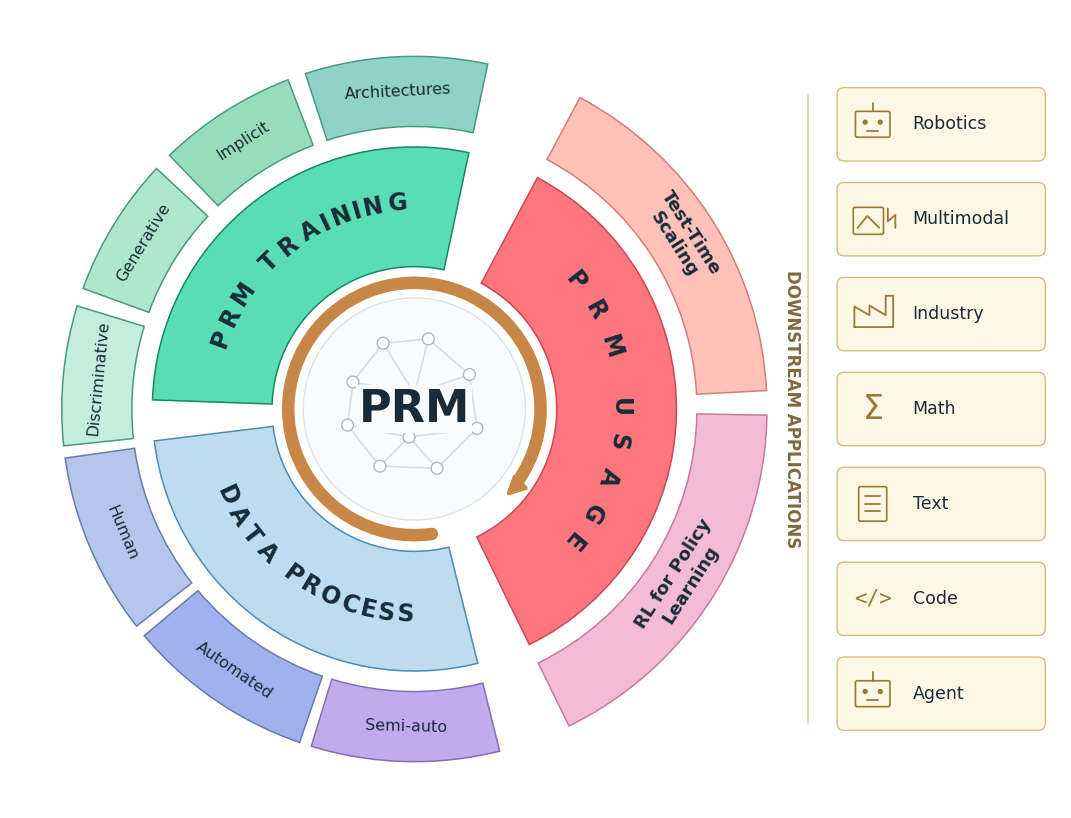

Write Python code to recreate this figure.
"""Render an editable PRM overview as SVG, PDF, and high-resolution PNG.

Usage: python prm_lifecycle_diagram.py --output-dir figures --dpi 300
Requires matplotlib. All geometry and illustrations are vector primitives.
Angles use Matplotlib's convention: zero points right, positive is CCW.
"""
from pathlib import Path
import argparse
import math

import matplotlib
matplotlib.use("Agg")
import matplotlib.pyplot as plt
from matplotlib.patches import Wedge, Circle, FancyArrowPatch, FancyBboxPatch, Arc

INK = "#192B38"
CENTER = (0, 0)


def point(radius, angle):
    a = math.radians(angle)
    return radius * math.cos(a), radius * math.sin(a)


def band(ax, start, end, inner, outer, color, edge):
    ax.add_patch(Wedge(CENTER, outer, start, end, width=outer-inner,
                       facecolor=color, edgecolor=edge, linewidth=1.1))


def tangent_label(ax, text, radius, angle, size=12, weight="normal"):
    x, y = point(radius, angle)
    rotation = angle - 90
    if rotation < -90:
        rotation += 180
    if rotation > 90:
        rotation -= 180
    ax.text(x, y, text, ha="center", va="center", rotation=rotation,
            rotation_mode="anchor", fontsize=size, fontweight=weight,
            color=INK, linespacing=1.15)


def curved_label(ax, text, radius, start, end, size=17):
    """Place letters along an arc with proportional spacing, upright at center."""
    from matplotlib.textpath import TextPath
    from matplotlib.font_manager import FontProperties
    prop = FontProperties(family="DejaVu Sans", weight="bold", size=size)
    widths = [TextPath((0, 0), c, prop=prop).get_extents().width
              if c != " " else size*.35 for c in text]
    widths = [max(w, size*.17) + size*.10 for w in widths]
    total = sum(widths)
    cursor = 0
    for char, width in zip(text, widths):
        angle = start + (end-start)*(cursor+width/2)/total
        x, y = point(radius, angle)
        rot = angle-90 if end < start else angle+90
        ax.text(x, y, char, ha="center", va="center", rotation=rot,
                rotation_mode="anchor", fontproperties=prop, color=INK)
        cursor += width


def app_icon(ax, kind, x, y, color):
    """Small consistent line illustrations, without platform-dependent emoji."""
    def line(xs, ys):
        ax.plot([x+v for v in xs], [y+v for v in ys], color=color,
                lw=1.3, solid_capstyle="round")
    def box(dx, dy, w, h):
        ax.add_patch(FancyBboxPatch((x+dx, y+dy), w, h,
            boxstyle="round,pad=0.01,rounding_size=0.015",
            fill=False, edgecolor=color, linewidth=1.2))
    if kind in ("Robotics", "Agent"):
        box(-.15,-.11,.30,.22)
        line([0,0], [.12,.20])
        for dx in [-.07,.07]:
            ax.add_patch(Circle((x+dx,y+.02), .018, color=color))
        line([-.05,.05],[-.06,-.06])
    elif kind == "Multimodal":
        box(-.17,-.13,.26,.23)
        line([-.14,-.05,.06],[-.08,.03,-.08])
        line([.14,.14,.21,.21],[.10,-.02,.04,-.08])
    elif kind == "Industry":
        line([-.17,-.17,-.03,-.03,.12,.12,.19,.19,-.17],
             [-.12,.07,-.01,.08,-.01,.17,.17,-.12,-.12])
    elif kind == "Math":
        ax.text(x,y,r"$\Sigma$",fontsize=24,color=color,ha="center",va="center")
    elif kind == "Text":
        box(-.12,-.15,.24,.30)
        for dy in [-.07,0,.07]:
            line([-.07,.07],[dy,dy])
    elif kind == "Code":
        ax.text(x,y,"</>",fontsize=15,color=color,ha="center",va="center",
                fontfamily="DejaVu Sans Mono")


def draw(output_dir, dpi):
    plt.rcParams.update({"font.family":"DejaVu Sans", "svg.fonttype":"none",
                         "pdf.fonttype":42, "savefig.facecolor":"white"})
    fig, ax = plt.subplots(figsize=(12.4, 8.4))
    ax.set_aspect("equal")
    ax.set_xlim(-3.75, 6.0)
    ax.set_ylim(-3.7, 3.7)
    ax.axis("off")
    fig.subplots_adjust(left=.025,right=.985,bottom=.025,top=.975)

    # Main lifecycle: each label occupies a dedicated band.
    band(ax, 78,178,1.32,2.43,"#59DDB3","#168767")
    band(ax, 187,284,1.32,2.43,"#BDDCEF","#4B8CB5")
    band(ax,-64,62,1.32,2.43,"#FC777D","#CC4855")
    curved_label(ax,"PRM TRAINING",1.91,163,91,17)
    curved_label(ax,"DATA PROCESS",1.91,202,270,17)
    curved_label(ax,"PRM USAGE",1.91,43,-44,17)

    # Training and data subcategories retain the original grouping.
    tabs = [
        (163,186,"Discriminative","#C3EEDD","#499981"),
        (137,160,"Generative","#AEE7CC","#499981"),
        (111,134,"Implicit","#98DDBB","#499981"),
        (78,108,"Architectures","#8FD2C7","#499981"),
        (188,218,"Human","#B5C6ED","#687CAD"),
        (220,251,"Automated","#A1B1EE","#687CAD"),
        (253,284,"Semi-auto","#C1AAEE","#8570AE"),
    ]
    for start,end,label,color,edge in tabs:
        band(ax,start,end,2.62,3.27,color,edge)
        tangent_label(ax,label,2.945,(start+end)/2,11.5)

    band(ax,3,62,2.62,3.27,"#FFC1BA","#D47E78")
    band(ax,-64,-1,2.62,3.27,"#F3BBD6","#C779A2")
    tangent_label(ax,"Test-Time\nScaling",2.945,32.5,13,"bold")
    tangent_label(ax,"RL for Policy\nLearning",2.945,-32.5,13,"bold")

    # Central neural graph and circular update arrow.
    ax.add_patch(Circle((0,0),1.03,facecolor="#FAFBFC",edgecolor="#DCE3E7",lw=1))
    nodes=[(-.57,.25),(-.29,.61),(.13,.65),(.51,.32),(.58,-.18),
           (.21,-.55),(-.32,-.53),(-.62,-.15),(0,.14),(-.05,-.26)]
    edges=[(0,1),(1,2),(2,3),(3,4),(4,5),(5,6),(6,7),(7,0),
           (0,8),(1,8),(2,8),(3,8),(4,9),(5,9),(6,9),(7,9),(8,9)]
    for i,j in edges:
        ax.plot([nodes[i][0],nodes[j][0]],[nodes[i][1],nodes[j][1]],
                color="#D6DFE4",lw=1.3,zorder=2)
    for x,y in nodes:
        ax.add_patch(Circle((x,y),.055,facecolor="white",edgecolor="#A9BAC4",lw=1,zorder=3))
    ax.add_patch(Arc((0,0),2.34,2.34,theta1=-35,theta2=278,
                     color="#C98747",lw=9,capstyle="round"))
    ax.add_patch(FancyArrowPatch(point(1.17,-28),point(1.17,-45),
                    connectionstyle="arc3,rad=-0.1",arrowstyle="-|>",
                    mutation_scale=28,lw=3,color="#C98747",zorder=5))
    ax.text(0,0,"PRM",fontsize=32,fontweight="bold",ha="center",va="center",
            color=INK,bbox=dict(facecolor="#FAFBFC",edgecolor="none",pad=1.5),zorder=6)

    # Downstream applications: consistent cards and line icons.
    ax.plot([3.65,3.65],[-2.91,2.91],color="#E7D4AA",lw=1.3)
    ax.text(3.50,0,"DOWNSTREAM APPLICATIONS",rotation=-90,
            fontsize=12,fontweight="bold",ha="center",va="center",color="#806A3E")
    names=["Robotics","Multimodal","Industry","Math","Text","Code","Agent"]
    for i,name in enumerate(names):
        y=2.64-i*.88
        ax.add_patch(FancyBboxPatch((3.94,y-.32),1.89,.64,
            boxstyle="round,pad=0.02,rounding_size=0.065",facecolor="#FFF7E5",
            edgecolor="#D8BC7F",lw=1))
        app_icon(ax,name,4.25,y,"#9B7836")
        ax.text(4.62,y,name,fontsize=12.5,ha="left",va="center",color=INK)

    output_dir.mkdir(parents=True,exist_ok=True)
    for suffix in ("svg","pdf","png"):
        destination=output_dir/f"prm_lifecycle_diagram.{suffix}"
        fig.savefig(destination,dpi=dpi)
        print(destination.resolve())
    plt.close(fig)


if __name__ == "__main__":
    parser=argparse.ArgumentParser(description=__doc__)
    parser.add_argument("--output-dir",type=Path,default=Path("figures"))
    parser.add_argument("--dpi",type=int,default=300)
    args=parser.parse_args()
    if args.dpi <= 0:
        parser.error("--dpi must be positive")
    draw(args.output_dir,args.dpi)
